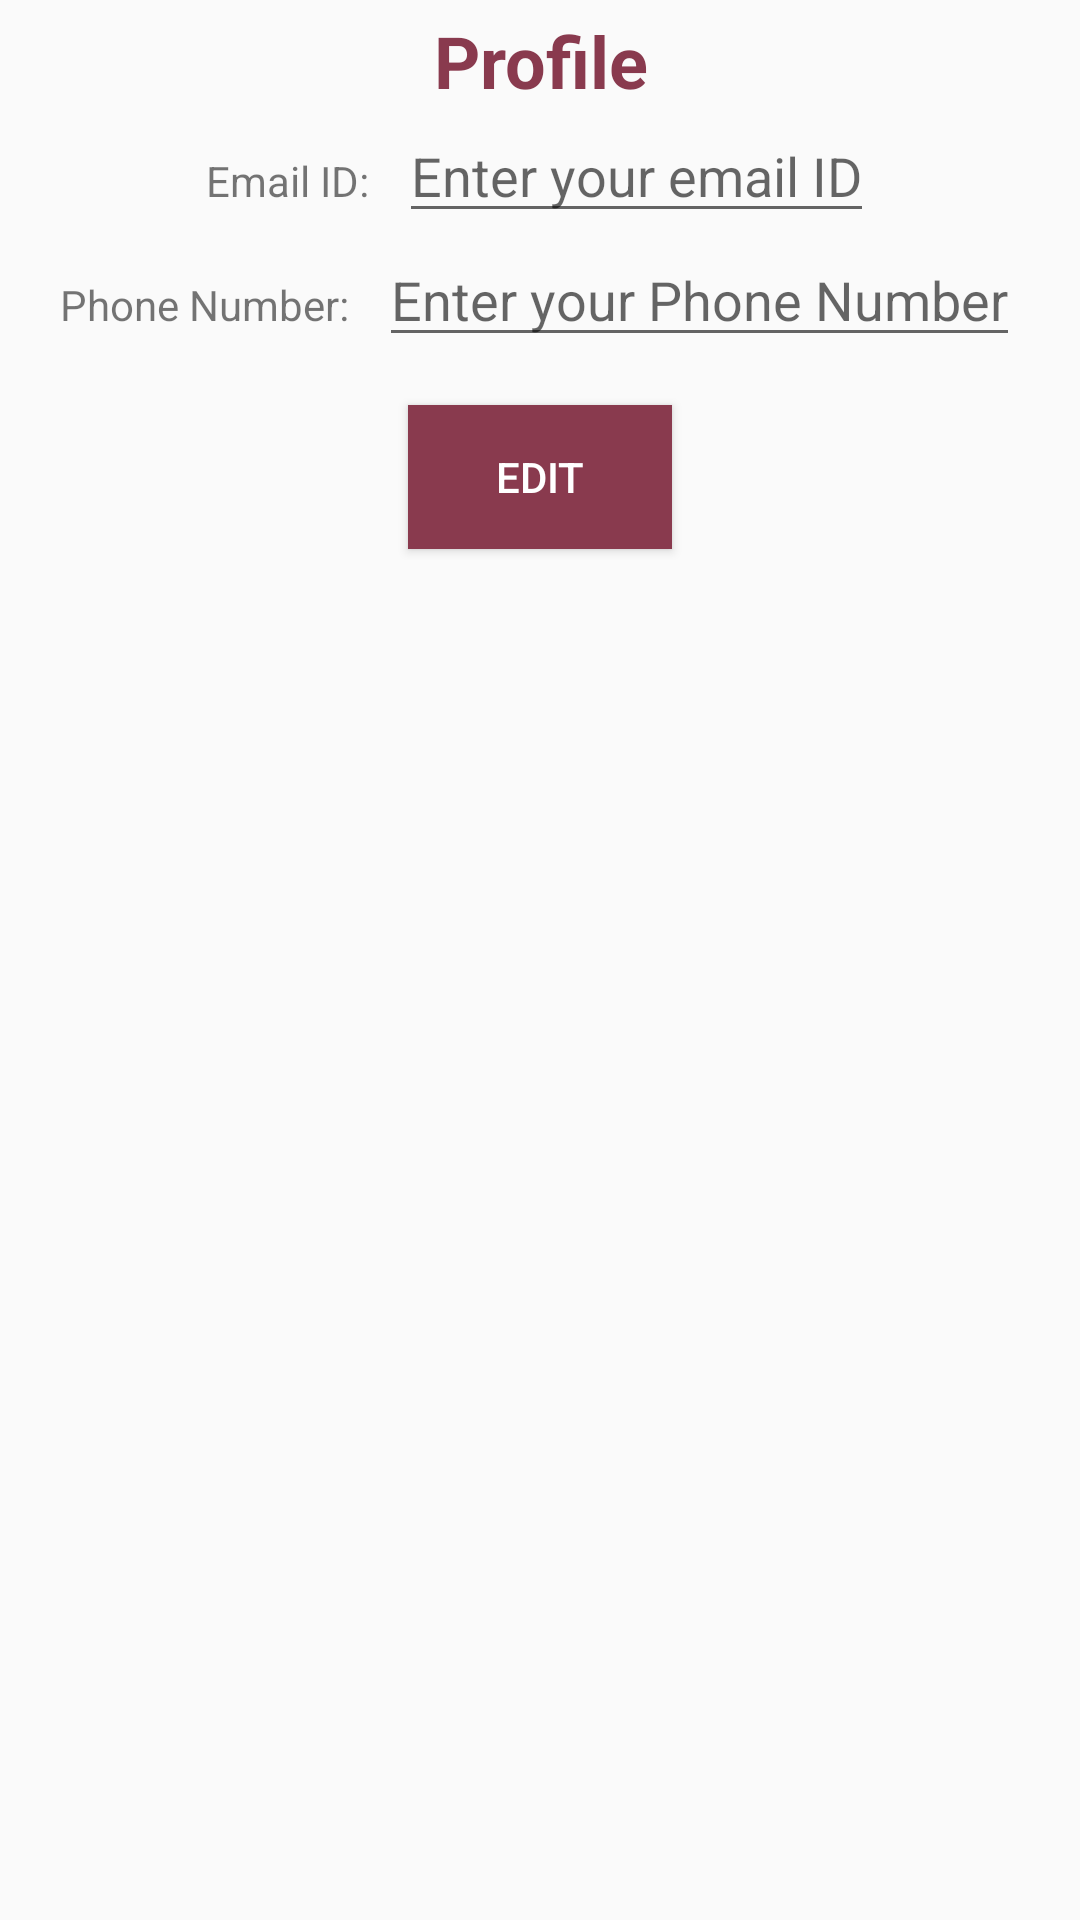

This screen was rendered from an Android layout file. Write that file and the resources it references.
<!-- AndroidManifest.xml: application theme Theme.CambrianApp -->
<!-- res/layout/fragment_profile.xml -->
<?xml version="1.0" encoding="utf-8"?>
<LinearLayout xmlns:android="http://schemas.android.com/apk/res/android"
    xmlns:app="http://schemas.android.com/apk/res-auto"
    xmlns:tools="http://schemas.android.com/tools"
    android:layout_width="match_parent"
    android:layout_height="match_parent"
    android:orientation="vertical">

    
    <TextView
        android:id="@+id/profileTitle"
        android:layout_width="match_parent"
        android:layout_height="wrap_content"
        android:layout_marginTop="4dp"
        android:gravity="center"
        android:text="Profile"
        android:textColor="@color/primary"
        android:textSize="24sp"
        android:textStyle="bold"
        app:layout_constraintEnd_toEndOf="parent"
        app:layout_constraintHorizontal_bias="0.0"
        app:layout_constraintStart_toStartOf="parent"
        app:layout_constraintTop_toTopOf="parent" />

    
    <LinearLayout
        android:layout_width="wrap_content"
        android:layout_height="wrap_content"
        android:layout_gravity="center">

        
        <TextView
            android:id="@+id/profEmailText"
            android:layout_width="wrap_content"
            android:layout_height="wrap_content"
            android:layout_marginRight="5dp"
            android:text="@string/email_text" />

        
        <EditText
            android:id="@+id/profEmailInput"
            android:layout_width="wrap_content"
            android:layout_height="wrap_content"
            android:layout_marginLeft="5dp"
            android:hint="@string/email_input_hint"
            android:textColor="@color/black" />
    </LinearLayout>

    
    <LinearLayout
        android:layout_width="wrap_content"
        android:layout_height="wrap_content"
        android:layout_gravity="center">

        
        <TextView
            android:id="@+id/profPhoneText"
            android:layout_width="wrap_content"
            android:layout_height="wrap_content"
            android:layout_marginRight="5dp"
            android:text="@string/phone_text" />

        
        <EditText
            android:id="@+id/profPhoneInput"
            android:layout_width="wrap_content"
            android:layout_height="wrap_content"
            android:layout_marginLeft="5dp"
            android:hint="@string/phone_input_hint"
            android:inputType="number"
            android:textColor="@color/primary" />
    </LinearLayout>

    
    <ToggleButton
        android:id="@+id/editButton"
        android:layout_width="wrap_content"
        android:layout_height="wrap_content"
        android:layout_gravity="center"
        android:layout_marginTop="16dp"
        android:layout_marginBottom="16dp"
        android:background="@color/primary"
        android:textColor="@color/white"
        android:textOff="Edit"
        android:textOn="Save" />
</LinearLayout>
<!-- resources referenced by this layout -->
<resources>
  <color name="black">#FF000000</color>
  <color name="primary">#893a4e</color>
  <color name="white">#FFFFFFFF</color>
  <string name="email_input_hint">Enter your email ID</string>
  <string name="email_text">Email ID:</string>
  <string name="phone_input_hint">Enter your Phone Number</string>
  <string name="phone_text">Phone Number:</string>
  <style name="Theme.CambrianApp" parent="Base.Theme.CambrianApp" />
  <style name="Base.Theme.CambrianApp" parent="Theme.AppCompat.Light.NoActionBar">
          
          
      </style>
</resources>
